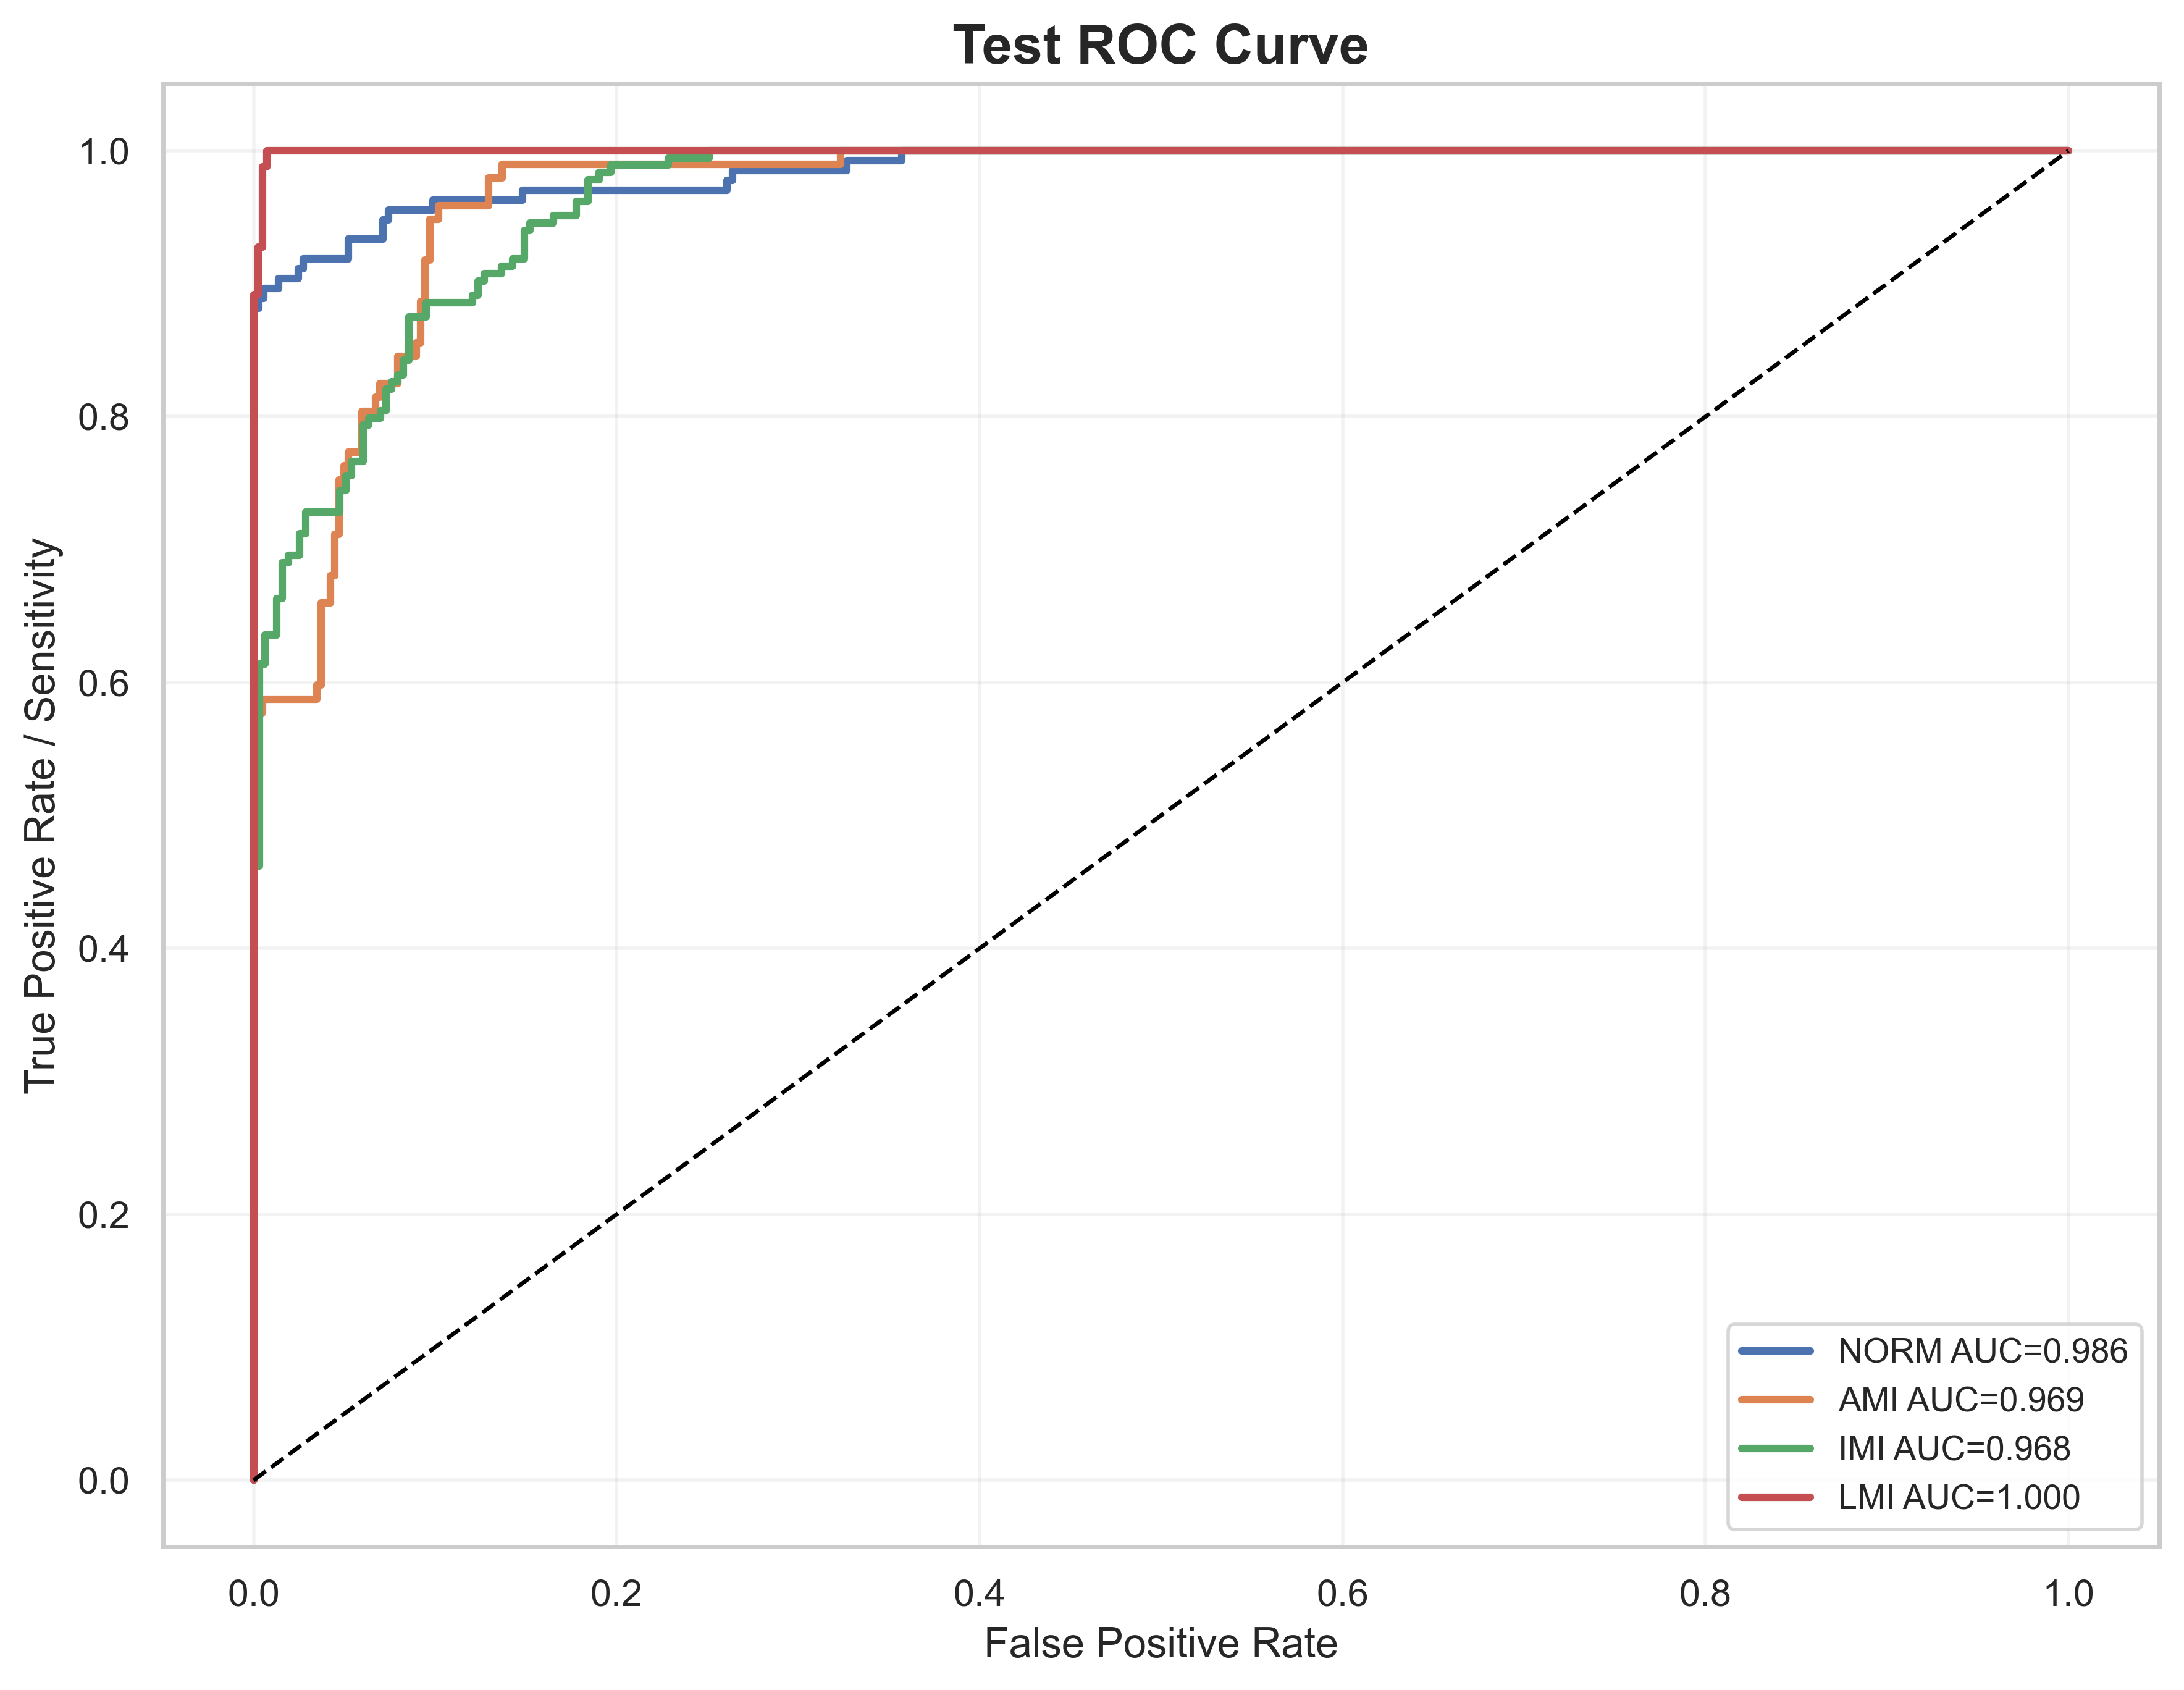

Data behind this chart, as committed beside it:
label, fpr, tpr, auc
NORM, 0.0, 0.0, 0.9863
NORM, 0.0, 0.007407, 0.9863
NORM, 0.0, 0.8815, 0.9863
NORM, 0.002747, 0.8815, 0.9863
NORM, 0.002747, 0.8889, 0.9863
NORM, 0.005495, 0.8889, 0.9863
NORM, 0.005495, 0.8963, 0.9863
NORM, 0.01374, 0.8963, 0.9863
NORM, 0.01374, 0.9037, 0.9863
NORM, 0.02473, 0.9037, 0.9863
NORM, 0.02473, 0.9111, 0.9863
NORM, 0.02747, 0.9111, 0.9863
NORM, 0.02747, 0.9185, 0.9863
NORM, 0.0522, 0.9185, 0.9863
NORM, 0.0522, 0.9333, 0.9863
NORM, 0.07143, 0.9333, 0.9863
NORM, 0.07143, 0.9481, 0.9863
NORM, 0.07418, 0.9481, 0.9863
NORM, 0.07418, 0.9556, 0.9863
NORM, 0.0989, 0.9556, 0.9863
NORM, 0.0989, 0.963, 0.9863
NORM, 0.1484, 0.963, 0.9863
NORM, 0.1484, 0.9704, 0.9863
NORM, 0.261, 0.9704, 0.9863
NORM, 0.261, 0.9778, 0.9863
NORM, 0.2637, 0.9778, 0.9863
NORM, 0.2637, 0.9852, 0.9863
NORM, 0.3269, 0.9852, 0.9863
NORM, 0.3269, 0.9926, 0.9863
NORM, 0.3571, 0.9926, 0.9863
NORM, 0.3571, 1.0, 0.9863
NORM, 1.0, 1.0, 0.9863
AMI, 0.0, 0.0, 0.969
AMI, 0.0, 0.01031, 0.969
AMI, 0.0, 0.5773, 0.969
AMI, 0.004975, 0.5773, 0.969
AMI, 0.004975, 0.5876, 0.969
AMI, 0.03483, 0.5876, 0.969
AMI, 0.03483, 0.5979, 0.969
AMI, 0.03731, 0.5979, 0.969
AMI, 0.03731, 0.6598, 0.969
AMI, 0.04229, 0.6598, 0.969
AMI, 0.04229, 0.6804, 0.969
AMI, 0.04478, 0.6804, 0.969
AMI, 0.04478, 0.7113, 0.969
AMI, 0.04726, 0.7113, 0.969
AMI, 0.04726, 0.7526, 0.969
AMI, 0.04975, 0.7526, 0.969
AMI, 0.04975, 0.7629, 0.969
AMI, 0.05224, 0.7629, 0.969
AMI, 0.05224, 0.7732, 0.969
AMI, 0.0597, 0.7732, 0.969
AMI, 0.0597, 0.8041, 0.969
AMI, 0.06716, 0.8041, 0.969
AMI, 0.06716, 0.8144, 0.969
AMI, 0.06965, 0.8144, 0.969
AMI, 0.06965, 0.8247, 0.969
AMI, 0.0796, 0.8247, 0.969
AMI, 0.0796, 0.8454, 0.969
AMI, 0.08955, 0.8454, 0.969
... 106 more rows
